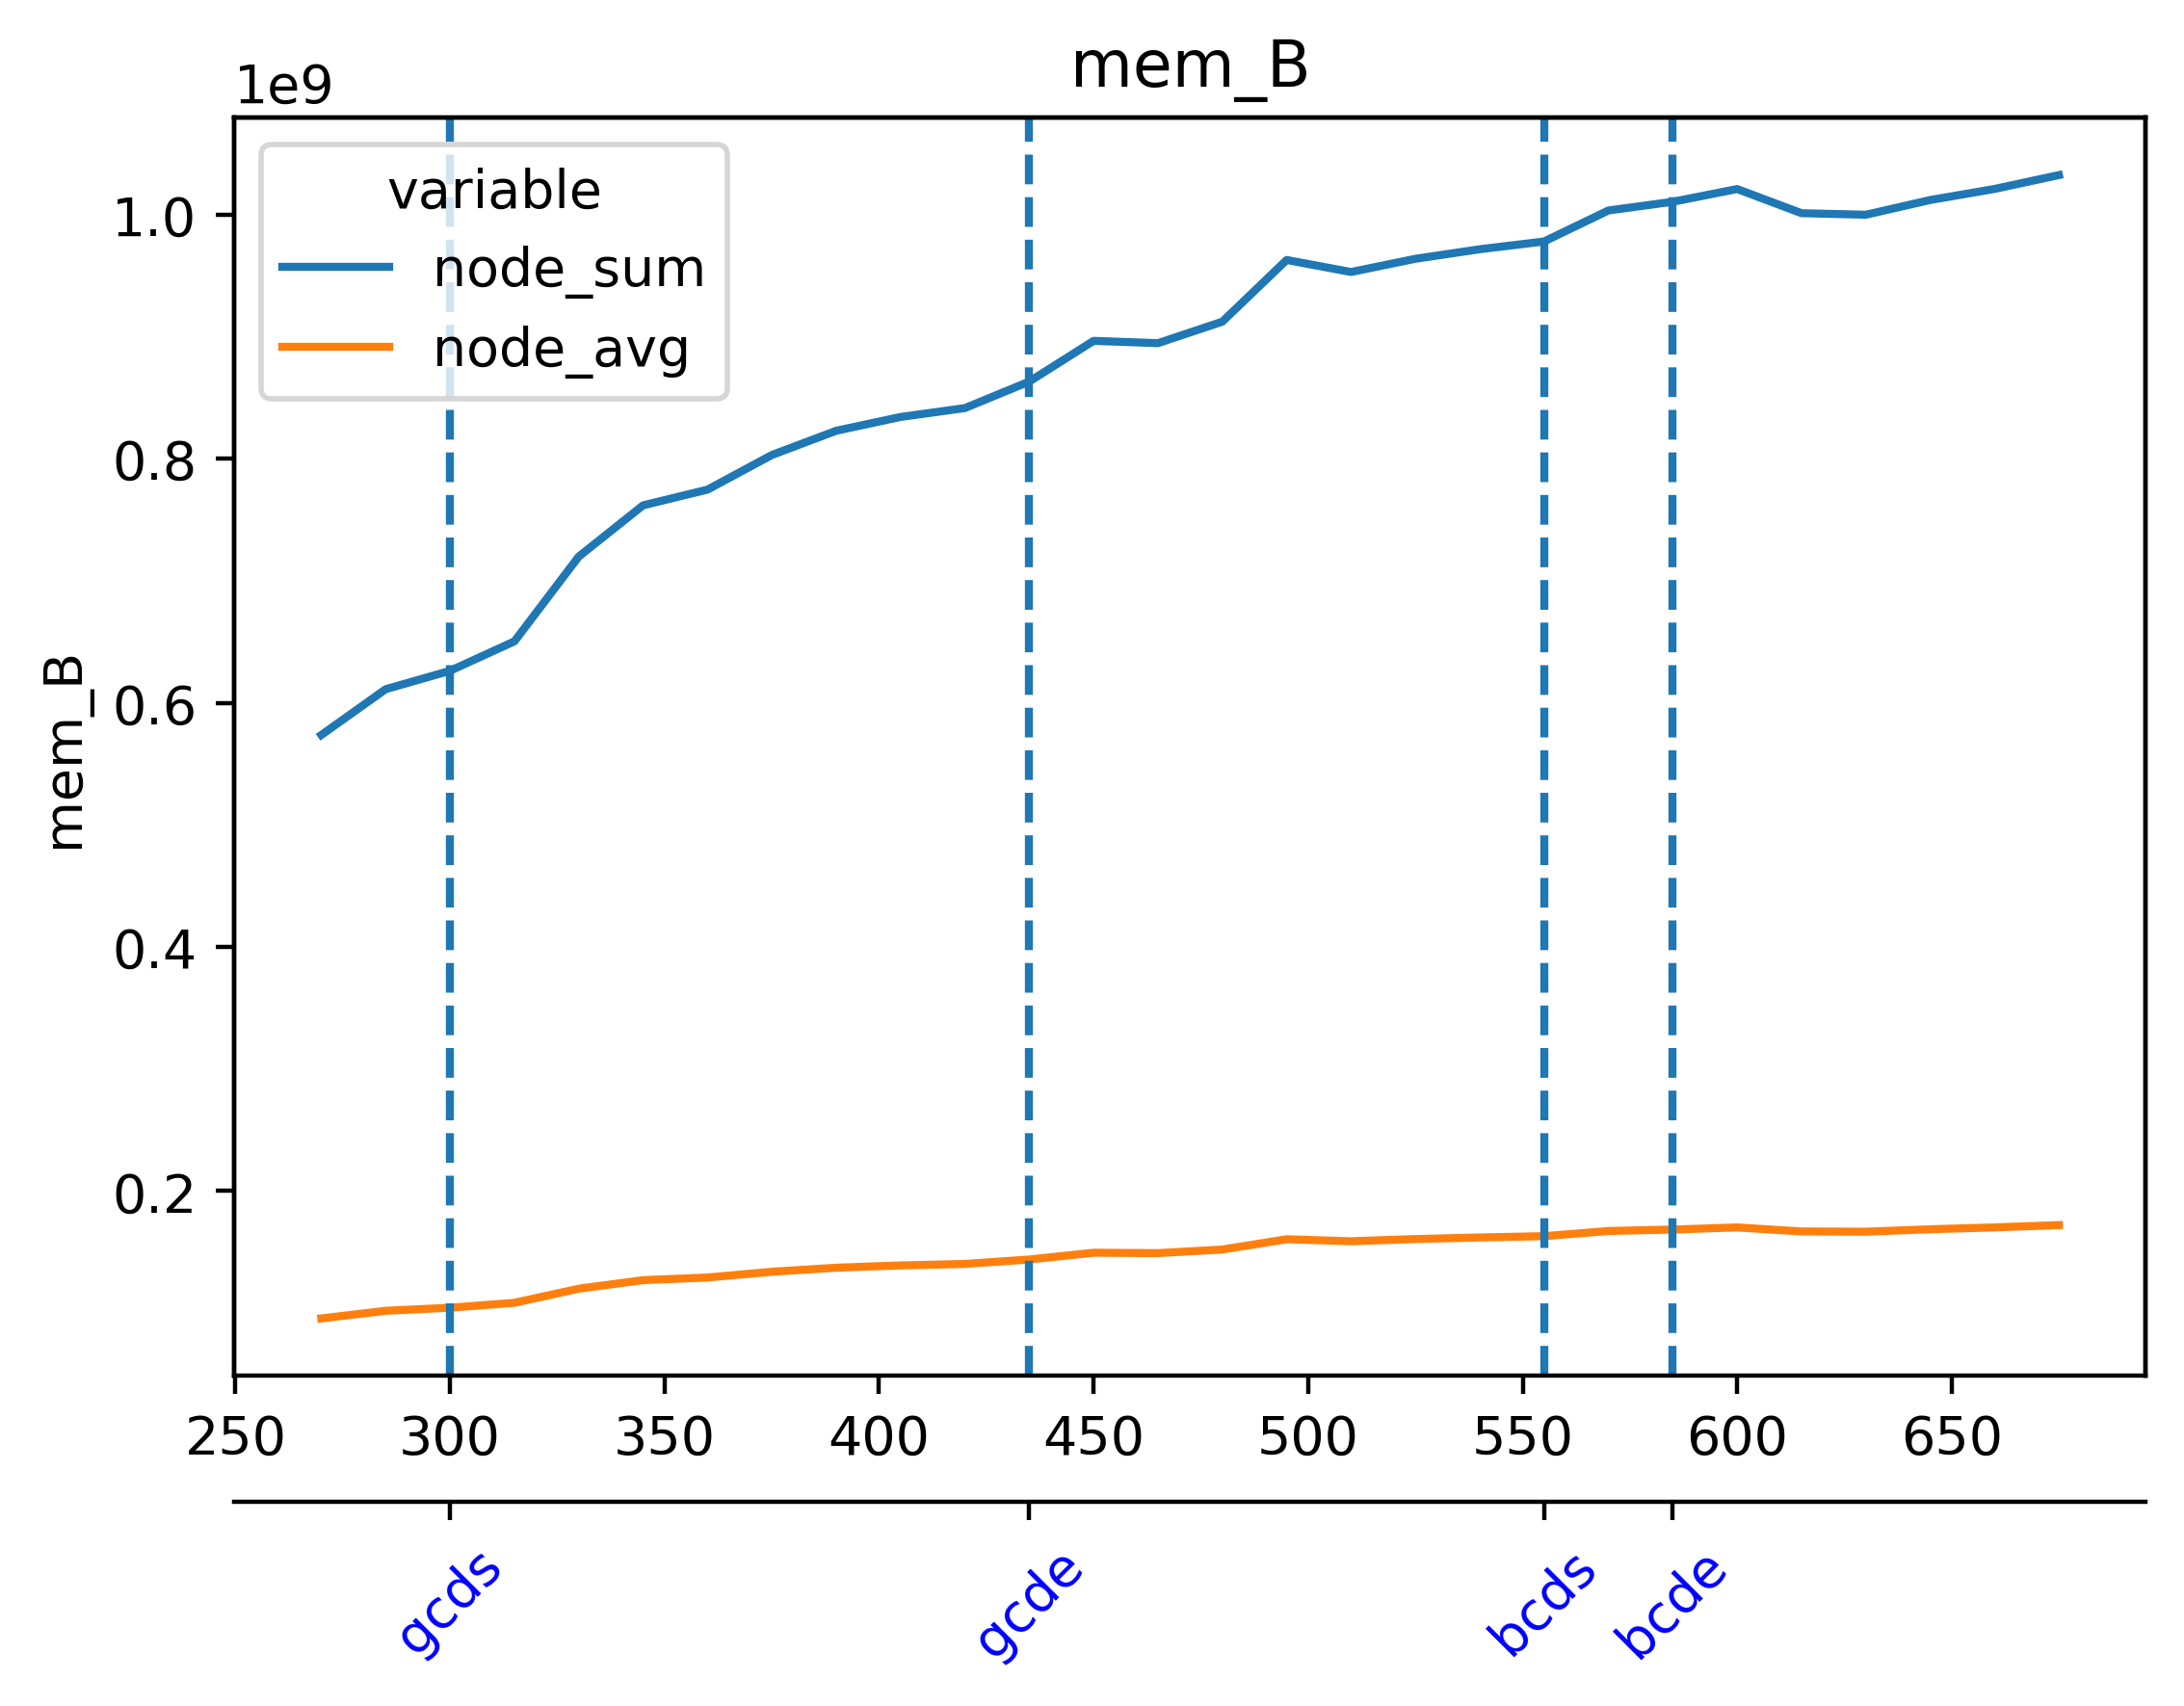

Values plotted in this chart, from the file beside it:
timestamp, beacon-metrics-gazer--a28a530620b146399e…, cadvisor, cl-1-prysm-geth--0858d8dd0cf54c66959de40…, cl-2-prysm-geth--14d43d53ec4c4d36b5430d1…, cl-3-prysm-geth--ee0e757c36bf47908b95c02…, cl-4-prysm-geth--c316bb32e5f94ec6b69e8da…, cl-5-prysm-geth--a93000737dcd494f99013d5…, dora--fd18d40a9f0e4d1398fa10b2b21f40a3, el-1-geth-prysm--4e25496f12b0437593447e8…, el-2-geth-prysm--6ef568984fa84c32a574575…, el-3-geth-prysm--87368289ffd545468313530…, el-4-geth-prysm--788e29b08e63441592206e4…, el-5-geth-prysm--661e42d9870b4020b233565…, el-forkmon--2b1494325a4949f889e8b0ff5e46…, ethereum-metrics-exporter-1-prysm-geth--…, ethereum-metrics-exporter-2-prysm-geth--…, ethereum-metrics-exporter-3-prysm-geth--…, ethereum-metrics-exporter-4-prysm-geth--…, ethereum-metrics-exporter-5-prysm-geth--…, grafana--8b664464774b4feca1955390264aff0…, helpers-grafana-1, kurtosis-api--713915c32aa84d12babe4a1570…, kurtosis-engine--a51e00debbb148c4b2306db…
1716977986, 3698688, 218808320, 264683520, 247529472, 255098880, 236818432, 219181056, 41295872, 55762944, 42909696, 44408832, 38682624, 42418176, 19132416, 14057472, 8851456, 8663040, 9420800, 9048064, 89878528, 70787072, 68587520, 37543936
1716978001, 3694592, 216293376, 266981376, 257355776, 257327104, 248811520, 223580160, 41328640, 56762368, 43155456, 43782144, 42991616, 43540480, 20770816, 14581760, 8159232, 9687040, 8491008, 8908800, 89894912, 70787072, 68587520, 37543936
1716978016, 3694592, 221900800, 248127488, 257175552, 259719168, 251748352, 231538688, 41320448, 44847104, 43806720, 44068864, 43077632, 43720704, 21000192, 9461760, 9187328, 9146368, 8364032, 8904704, 89890816, 70791168, 33812480, 15454208
1716978031, 3694592, 221794304, 248303616, 257232896, 262934528, 267370496, 242073600, 41353216, 45256704, 43794432, 44339200, 43134976, 44142592, 23240704, 8294400, 8208384, 8818688, 9146368, 8384512, 89890816, 70791168, 33812480, 15454208
1716978046, 3694592, 221454336, 256466944, 257421312, 265154560, 267583488, 242466816, 41365504, 45273088, 43851776, 45031424, 43868160, 44720128, 21504000, 9187328, 7921664, 9396224, 9621504, 9302016, 89944064, 70791168, 32423936, 15306752
1716978061, 3694592, 219815936, 258924544, 268275712, 274456576, 271769600, 259989504, 41402368, 46669824, 45277184, 44994560, 43909120, 45015040, 20221952, 8601600, 8486912, 9461760, 9064448, 9449472, 89944064, 70791168, 32677888, 15306752
1716978076, 3694592, 220094464, 261079040, 269516800, 274808832, 300613632, 302972928, 34271232, 46702592, 45121536, 45051904, 44093440, 45158400, 21352448, 9166848, 8724480, 8482816, 9625600, 8433664, 92180480, 70791168, 32677888, 15306752
1716978091, 3694592, 219832320, 263249920, 269254656, 283099136, 308350976, 321826816, 34279424, 47161344, 45142016, 46219264, 45326336, 45989888, 21491712, 9166848, 9052160, 8642560, 8704000, 8642560, 92655616, 70791168, 32677888, 15306752
1716978106, 3694592, 219553792, 263262208, 280190976, 300793856, 308391936, 321843200, 34283520, 47849472, 45338624, 46485504, 45355008, 45912064, 21610496, 8908800, 8802304, 8372224, 8949760, 8331264, 92672000, 70791168, 32677888, 15306752
1716978121, 3694592, 220737536, 267571200, 279736320, 306966528, 310571008, 322035712, 34299904, 47849472, 47570944, 46391296, 45404160, 46993408, 21229568, 8998912, 8712192, 9060352, 9146368, 8609792, 92672000, 70885376, 32673792, 15306752
1716978136, 3694592, 218472448, 270962688, 289898496, 306970624, 315928576, 324415488, 34304000, 48152576, 46845952, 46944256, 46825472, 47112192, 21651456, 9338880, 8445952, 9912320, 9621504, 9613312, 92672000, 70885376, 32673792, 15482880
1716978151, 3694592, 221863936, 278720512, 298442752, 306851840, 331313152, 332632064, 30810112, 48947200, 46800896, 46952448, 46854144, 47161344, 23371776, 8630272, 7892992, 9588736, 8491008, 9056256, 92676096, 67371008, 32673792, 15482880
1716978166, 3694592, 221556736, 281407488, 298487808, 332144640, 331620352, 334786560, 30826496, 49258496, 47714304, 47157248, 46862336, 47329280, 22331392, 9269248, 8495104, 8953856, 8830976, 9408512, 93769728, 67371008, 32673792, 15482880
1716978181, 3694592, 194301952, 327479296, 298516480, 346021888, 331382784, 343416832, 30859264, 49373184, 47796224, 47742976, 48136192, 49057792, 22355968, 8880128, 8593408, 8941568, 9007104, 8994816, 93765632, 67035136, 32673792, 15904768
1716978196, 3694592, 191123456, 327888896, 340586496, 346103808, 333553664, 352411648, 23031808, 49922048, 47910912, 47861760, 47734784, 49274880, 22573056, 9142272, 9838592, 8929280, 9097216, 9252864, 93765632, 64290816, 32673792, 15904768
1716978211, 3694592, 191696896, 329818112, 358559744, 346095616, 334143488, 352542720, 23040000, 49954816, 48111616, 47874048, 47910912, 49295360, 22708224, 8941568, 9109504, 9322496, 9158656, 8900608, 93773824, 44834816, 32673792, 15904768
1716978226, 3694592, 191242240, 333242368, 358330368, 348327936, 334491648, 352673792, 23052288, 50085888, 48570368, 48336896, 48582656, 49401856, 23302144, 9138176, 8867840, 9953280, 9179136, 9482240, 93773824, 44834816, 32673792, 15904768
1716978241, 3694592, 190963712, 334110720, 358371328, 350838784, 345726976, 352714752, 23060480, 50335744, 48762880, 48852992, 48627712, 50302976, 21762048, 10739712, 8990720, 9687040, 9871360, 9281536, 94081024, 44834816, 32952320, 15904768
1716978256, 3694592, 191287296, 334454784, 358436864, 350842880, 347914240, 359591936, 23076864, 51773440, 48889856, 49348608, 48689152, 50184192, 24281088, 10854400, 8683520, 9203712, 9293824, 9052160, 94085120, 44834816, 32952320, 15904768
1716978271, 3694592, 190771200, 334241792, 361189376, 353083392, 347942912, 370483200, 23080960, 52101120, 49905664, 49074176, 49864704, 49627136, 23003136, 11112448, 8048640, 8994816, 9732096, 8925184, 94097408, 44834816, 32952320, 15904768
1716978286, 3694592, 198950912, 335302656, 361480192, 355323904, 347979776, 370491392, 23089152, 52940800, 49790976, 49790976, 50188288, 49893376, 21929984, 10809344, 9355264, 9228288, 8626176, 9310208, 94547968, 45559808, 32952320, 16424960
1716978301, 3694592, 198463488, 336891904, 361656320, 357539840, 350482432, 370642944, 23138304, 55275520, 50503680, 49823744, 50360320, 50065408, 22331392, 11407360, 8617984, 9474048, 8712192, 9850880, 96931840, 45838336, 33509376, 16424960
1716978316, 3694592, 197226496, 339881984, 365899776, 357814272, 359256064, 373272576, 24444928, 62107648, 51150848, 50081792, 50843648, 50053120, 23363584, 11255808, 9396224, 9146368, 9248768, 9695232, 96944128, 45559808, 33517568, 16424960
1716978331, 15060992, 196378624, 343486464, 367796224, 367009792, 359993344, 373702656, 49324032, 62390272, 51216384, 51904512, 51380224, 51171328, 22933504, 11673600, 9056256, 8769536, 9101312, 9768960, 96952320, 45572096, 33517568, 16424960
1716978346, 15060992, 195309568, 343617536, 368336896, 369950720, 360058880, 373764096, 50130944, 63516672, 51748864, 51490816, 52002816, 51412992, 22822912, 12304384, 8945664, 9519104, 9089024, 9707520, 96952320, 45572096, 33517568, 16297984
1716978361, 15060992, 195117056, 343650304, 379609088, 369954816, 360075264, 374378496, 50233344, 63741952, 52486144, 51638272, 52264960, 52170752, 22835200, 11284480, 8835072, 9269248, 9179136, 9658368, 97128448, 45576192, 33517568, 16297984
1716978376, 14815232, 196239360, 345362432, 379756544, 370298880, 360153088, 376340480, 48386048, 62656512, 52703232, 52752384, 52723712, 52494336, 22888448, 11309056, 8712192, 9338880, 9093120, 9752576, 97128448, 44568576, 33525760, 16297984
1716978391, 14811136, 196227072, 345370624, 379785216, 370257920, 360169472, 377794560, 48386048, 64139264, 52723712, 52776960, 52748288, 53829632, 22929408, 12107776, 8491008, 9613312, 9412608, 9932800, 97128448, 44568576, 33525760, 16297984
1716978406, 14811136, 196481024, 345387008, 379805696, 375738368, 360198144, 377839616, 48386048, 64167936, 52875264, 53571584, 52797440, 53428224, 22937600, 11816960, 9396224, 9678848, 9543680, 10285056, 114548736, 44564480, 33525760, 16355328
1716978421, 14811136, 195391488, 346910720, 383270912, 375775232, 360210432, 380014592, 48398336, 64626688, 54534144, 53981184, 53112832, 53600256, 22757376, 12361728, 9572352, 9441280, 9945088, 9093120, 114675712, 44564480, 33525760, 16355328
1716978436, 14811136, 195403776, 346927104, 393494528, 375779328, 360509440, 382164992, 48406528, 65560576, 54956032, 53997568, 54542336, 53776384, 24129536, 11341824, 8671232, 10264576, 9596928, 9068544, 114913280, 44560384, 33525760, 16355328
1716978451, 14811136, 195633152, 346959872, 393539584, 376045568, 360263680, 382205952, 33767424, 65347584, 54853632, 54030336, 54874112, 54870016, 24690688, 12189696, 9564160, 9715712, 9609216, 9814016, 114913280, 44560384, 33525760, 16355328
1716978466, 14811136, 194838528, 346980352, 393805824, 383578112, 360550400, 382214144, 33767424, 65597440, 54910976, 55078912, 54546432, 55013376, 24883200, 12722176, 9039872, 9244672, 9048064, 9834496, 114913280, 44560384, 33525760, 16355328
1716978481, 14811136, 189472768, 365064192, 393576448, 383832064, 364412928, 384389120, 33767424, 65818624, 55410688, 55316480, 54915072, 55242752, 23076864, 11304960, 9404416, 9224192, 9273344, 10129408, 114995200, 44560384, 33525760, 16568320
1716978496, 14811136, 185815040, 365625344, 381530112, 383582208, 366862336, 386539520, 33771520, 66453504, 56332288, 55558144, 55037952, 55353344, 23461888, 11313152, 9019392, 9240576, 10203136, 9216000, 115052544, 58966016, 33525760, 16568320
1716978511, 14811136, 185544704, 365662208, 381575168, 385724416, 366600192, 386899968, 33771520, 66461696, 56717312, 56397824, 56233984, 55586816, 23113728, 11657216, 9138176, 9027584, 9785344, 9404416, 115056640, 58966016, 33525760, 16568320
1716978526, 14811136, 185614336, 365670400, 381575168, 387891200, 366899200, 386633728, 33775616, 66584576, 56852480, 56393728, 56123392, 56008704, 22941696, 12636160, 9072640, 9736192, 10178560, 9375744, 115052544, 58970112, 33525760, 15814656
1716978541, 14811136, 185860096, 365903872, 382808064, 387923968, 366678016, 386674688, 33820672, 67387392, 57073664, 56659968, 56369152, 55758848, 23093248, 12357632, 8998912, 9605120, 9027584, 10694656, 115052544, 58970112, 33525760, 15814656
1716978556, 14811136, 184725504, 378056704, 382820352, 387923968, 366686208, 386691072, 33828864, 67727360, 57176064, 57380864, 56422400, 55971840, 23109632, 12673024, 8691712, 10022912, 9883648, 10723328, 115052544, 58986496, 33525760, 15814656
1716978571, 14811136, 185147392, 379039744, 382992384, 387936256, 366862336, 386732032, 28532736, 67805184, 57274368, 57532416, 56913920, 55992320, 23453696, 11956224, 9228288, 10395648, 8740864, 9347072, 115478528, 61501440, 33525760, 15347712
1716978586, 14811136, 184274944, 379056128, 383004672, 391020544, 366903296, 386740224, 28536832, 67809280, 57434112, 57286656, 57192448, 57331712, 23502848, 12791808, 8933376, 9326592, 9314304, 10371072, 115593216, 61497344, 33525760, 16375808
1716978601, 14811136, 184373248, 381243392, 368197632, 391024640, 367349760, 386785280, 28545024, 68509696, 57311232, 58511360, 57073664, 57294848, 23891968, 12328960, 9113600, 10223616, 9252864, 9973760, 115593216, 61497344, 33525760, 16375808
1716978616, 14811136, 183795712, 381444096, 368209920, 391028736, 367394816, 386805760, 28545024, 68517888, 59097088, 58548224, 57221120, 57311232, 23187456, 12455936, 8998912, 9728000, 9191424, 9674752, 115601408, 61718528, 33525760, 16375808
1716978631, 14811136, 183382016, 381480960, 369299456, 391053312, 369610752, 386846720, 28545024, 69570560, 58814464, 59260928, 58114048, 57409536, 23687168, 11354112, 8482816, 9801728, 10002432, 10665984, 115597312, 61718528, 33525760, 16375808
1716978646, 14811136, 183320576, 381489152, 370417664, 391331840, 369651712, 386859008, 28545024, 68931584, 58671104, 60399616, 58347520, 58863616, 25423872, 12644352, 8491008, 9895936, 8876032, 9265152, 113913856, 61718528, 33525760, 15937536
1716978661, 14811136, 184066048, 385810432, 370458624, 391077888, 369659904, 387166208, 28553216, 69005312, 58929152, 60456960, 58667008, 58953728, 23457792, 12107776, 9420800, 10256384, 9633792, 10313728, 113913856, 61718528, 33525760, 15937536
